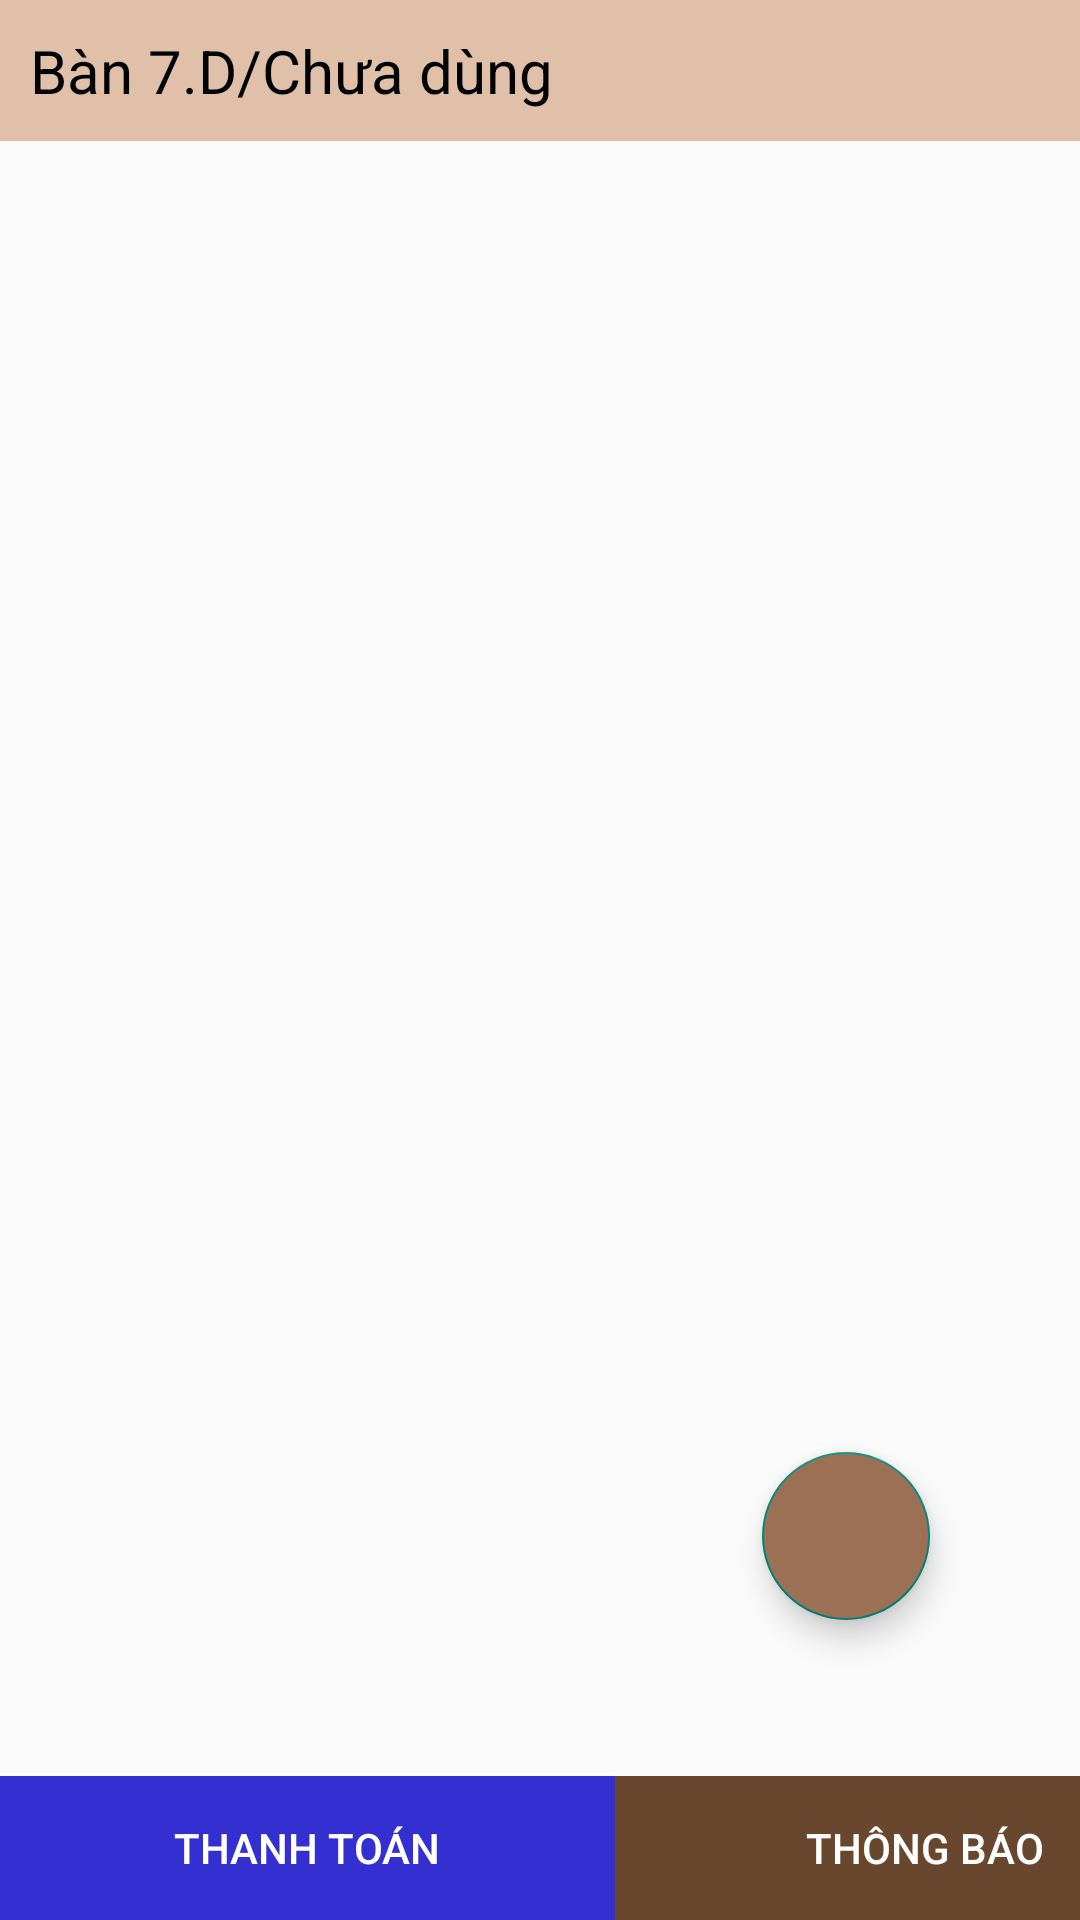

Here is an Android app screen rendered from its layout file. Give the layout XML and the strings, colors and styles it references.
<!-- AndroidManifest.xml: application theme Theme.CoffeeApp -->
<!-- res/layout/fragment_table_detail.xml -->
<?xml version="1.0" encoding="utf-8"?>
<FrameLayout xmlns:android="http://schemas.android.com/apk/res/android"
    xmlns:tools="http://schemas.android.com/tools"
    android:layout_width="match_parent"
    android:layout_height="match_parent"
    xmlns:app="http://schemas.android.com/apk/res-auto"
    android:id="@+id/fg"
    tools:context=".TableDetailFragment">
<RelativeLayout
    android:layout_width="match_parent"
    android:layout_height="match_parent">


        <TextView
            android:id="@+id/name_tableDetail"
            android:layout_width="match_parent"
            android:layout_height="wrap_content"
            android:text="Bàn 7.D/Chưa dùng"
            android:padding="10dp"
            android:textSize="20dp"
            android:background="@color/cf4"
            android:textColor="@color/black"/>


    <androidx.recyclerview.widget.RecyclerView
        android:id="@+id/rvFoodTable"
        android:layout_width="match_parent"
        android:layout_height="wrap_content"
        android:layout_below="@+id/name_tableDetail"
        android:layout_marginTop="0dp"
        tools:listitem="@layout/row_foodtable">

    </androidx.recyclerview.widget.RecyclerView>

    <LinearLayout
        android:layout_width="match_parent"
        android:layout_height="wrap_content"
        android:layout_alignParentBottom="true"
        >

        <Button
            android:id="@+id/btn_ThanhToan"
            android:layout_width="205dp"
            android:layout_height="wrap_content"
            android:layout_margin="0dp"
            android:text="THANH TOÁN"
            android:background="@color/blue"
            android:textColor="@color/white"/>

        <Button
            android:id="@+id/btn_ThongBao"
            android:layout_width="206dp"
            android:layout_height="wrap_content"
            android:layout_margin="0dp"
            android:text="THÔNG BÁO"
            android:background="@color/colorPrimary"
            android:textColor="@color/white"/>
    </LinearLayout>

    <com.google.android.material.floatingactionbutton.FloatingActionButton
        android:id="@+id/btn_AddFood"
        android:layout_width="wrap_content"
        android:layout_height="wrap_content"
        android:layout_alignParentEnd="true"
        android:layout_alignParentBottom="true"
        android:layout_gravity="bottom|end"
        android:layout_marginStart="@dimen/fab_margin"
        android:layout_marginTop="@dimen/fab_margin"
        android:layout_marginEnd="50dp"
        android:layout_marginBottom="100dp"
        android:backgroundTint="@color/cf3"
        android:src="@drawable/ic_baseline_add_24" />
</RelativeLayout>
</FrameLayout>
<!-- res/layout/row_foodtable.xml (included above) -->
<?xml version="1.0" encoding="utf-8"?>
<RelativeLayout xmlns:android="http://schemas.android.com/apk/res/android"
    android:layout_width="match_parent"
    android:layout_height="wrap_content"
    android:background="@android:color/white"
    android:gravity="center_vertical"
    android:orientation="horizontal"
    android:padding="@dimen/smallSpace">

    <TextView
        android:id="@+id/tvFoodName"
        android:layout_width="150dp"
        android:layout_height="wrap_content"
        android:layout_alignParentStart="true"
        android:layout_alignParentTop="true"
        android:layout_marginStart="10dp"
        android:layout_marginTop="5dp"
        android:text="Milk Tea"
        android:textColor="@color/black"
        android:textSize="15dp" />

    <TextView
        android:id="@+id/tvPriceFood"
        android:layout_width="150dp"
        android:layout_height="wrap_content"
        android:layout_below="@+id/tvFoodName"
        android:layout_alignStart="@+id/tvFoodName"
        android:layout_marginStart="0dp"
        android:layout_marginTop="5dp"
        android:text="59000"
        android:textColor="@color/cf3"
        android:textSize="10dp" />

    <TextView
        android:id="@+id/tvAmount"
        android:layout_width="150dp"
        android:layout_height="wrap_content"
        android:layout_alignStart="@+id/tvFoodName"
        android:layout_alignTop="@+id/tvFoodName"
        android:layout_alignEnd="@+id/tvPrice"
        android:layout_alignBottom="@+id/tvPriceFood"
        android:layout_marginStart="110dp"
        android:layout_marginTop="10dp"
        android:layout_marginEnd="111dp"
        android:layout_marginBottom="10dp"
        android:gravity="center"
        android:text="1"
        android:textColor="@color/black"
        android:textSize="15dp" />

    <TextView
        android:id="@+id/tvTotalPriceFood"
        android:layout_width="wrap_content"
        android:layout_height="wrap_content"
        android:layout_alignParentTop="true"
        android:layout_alignParentEnd="true"
        android:layout_marginTop="15dp"
        android:layout_marginEnd="20dp"
        android:text="59 000"
        android:textColor="@color/cf1"
        android:textSize="15dp"/>
    <TextView
        android:id="@+id/tv_ghichuFT"
        android:layout_width="wrap_content"
        android:layout_height="wrap_content"
        android:layout_below="@+id/tvPriceFood"
        android:layout_alignStart="@+id/tvPriceFood"
        android:layout_marginStart="0dp"
        android:layout_marginTop="10dp"
        android:textSize="10dp"
        android:text="" />
</RelativeLayout>
<!-- resources referenced by this layout -->
<resources>
  <color name="black">#FF000000</color>
  <color name="blue">#332FD0</color>
  <color name="cf1">#3B210A</color>
  <color name="cf3">#9c7055</color>
  <color name="cf4">#e0c0a9</color>
  <color name="colorPrimary">#69472e</color>
  <color name="white">#FFFFFFFF</color>
  <style name="Theme.CoffeeApp" parent="Theme.AppCompat.Light.NoActionBar">
          
          <item name="colorPrimary">@color/colorPrimary</item>
          <item name="colorPrimaryVariant">@color/colorPrimaryDark</item>
          <item name="colorOnPrimary">@color/white</item>
          
          <item name="colorSecondary">@color/teal_200</item>
          <item name="colorSecondaryVariant">@color/teal_700</item>
          <item name="colorOnSecondary">@color/black</item>
          
          <item name="android:statusBarColor" tools:targetApi="l">?attr/colorPrimaryVariant</item>
          
      </style>
  <color name="colorPrimaryDark">#3B210A</color>
  <color name="teal_200">#FF1F0E</color>
  <color name="teal_700">#CC1F50</color>
</resources>
